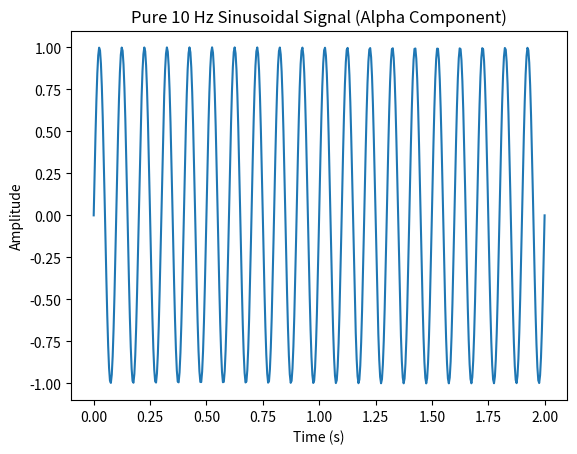

The matplotlib source for this figure:
import numpy as np
import matplotlib.pyplot as plt

fs = 250
duration = 2
n_samples = int(fs * duration)
f = 10

t = np.linspace(0 , duration, n_samples) 

signal_alpha = np.sin(2 * np.pi * f * t)

plt.figure()
plt.plot(t, signal_alpha)
plt.xlabel("Time (s)")
plt.ylabel("Amplitude")
plt.title("Pure 10 Hz Sinusoidal Signal (Alpha Component)")
plt.show()